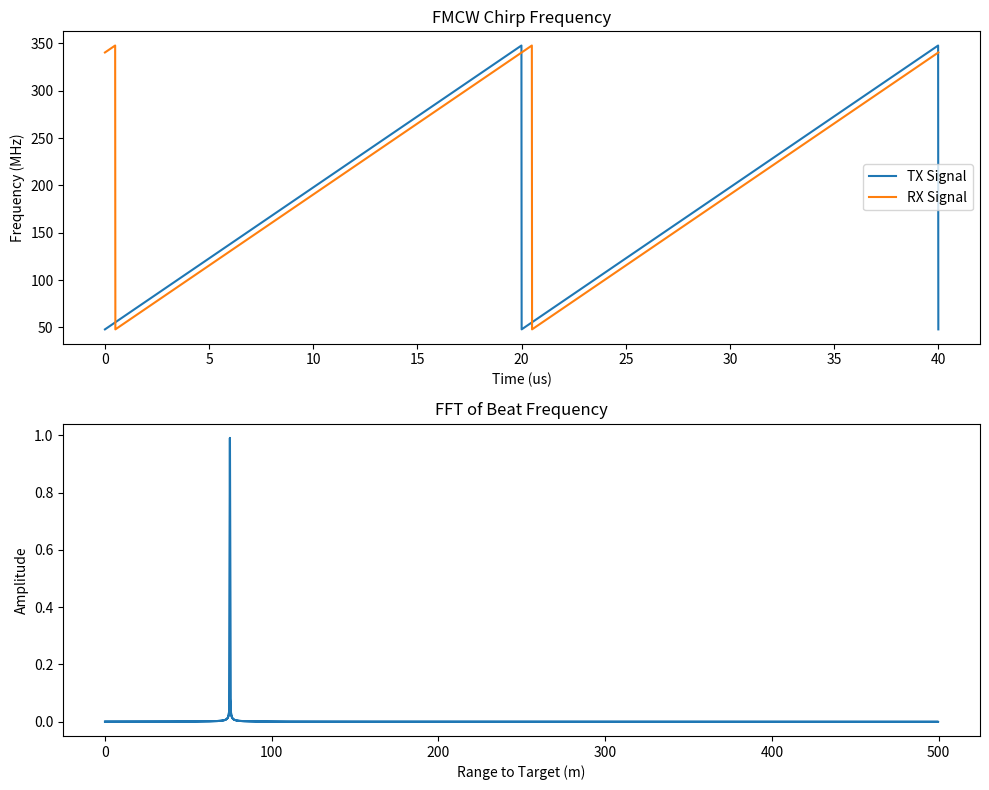

Write the Python code that produced this figure.
import numpy as np
import matplotlib.pyplot as plt

"""
RANGE DETERMINATION OVER ONE CHIRP
"""

# CONSTANTS
c = 3e8  # Speed of light in meters per second

# TARGET PARAMETERS
r = 75  # (m) target range
v = 20  # (m/s) target velocity
rad = 0 * np.pi / 180  # (radians) angle of arrival

# RANGE PARAMETERS
Rmax = 500  # (m) max range
Rres = 0.5  # (m) range resolution

# DETECTOR (ADC + Signal Generator)
chirpPeriods = 2
Nchirp = 512
N = chirpPeriods * Nchirp  # sample period of measurement
BW = (c / (2 * Rres))  # (Hz) Bandwidth (sets range resolution)

# SIGNAL PARAMETERS
fc = 48e6  # (Hz) carrier frequency
lambda_val = c / fc  # Radar wavelength
Tchirp = 6 * (2 * Rmax / c)  # (s) chirp period (sweep time)
f_slope = BW / Tchirp  # chirp slope (rise/run)

# DETECTOR CHARACTERISTICS
Vmax = lambda_val / (4 * Tchirp)  # (m/s) max detectable velocity
Vres = 2 * Vmax / Nchirp  # (m/s) velocity resolution

# SAMPLING PARAMETERS
f_beat_max = (2 * BW * Rmax) / (c * Tchirp)  # (Hz) sampler rate
fs = 2 * f_beat_max  # (Hz) sampler rate
dt = 1 / fs  # time step

# Generate time vector
t = np.arange(0, chirpPeriods * Tchirp, dt)  # Time of Tx and Rx

# Local Oscillator of the detector
f_tx = fc + f_slope * (t % Tchirp)

# Reflected Signal
time_delay = 2 * r / c
doppler_shift = 2 * v * fc / c
f_rx = fc + f_slope * ((t - time_delay) % Tchirp) - doppler_shift

# Calculate the beat signal (difference between RX and TX frequencies)
f_beat = f_rx - f_tx  # f2(t) - f1(t)

signal_beat = np.cos(2 * np.pi * f_beat * t)

# Perform FFT on the beat signal
fft_result = np.fft.fft(signal_beat)
fft_normalize = 2 * np.abs(fft_result) / len(fft_result)
frequency_bins = np.fft.fftfreq(len(fft_normalize), d=dt)

# convert spectrum to range distance
range_target = np.abs(((c / 2) * (frequency_bins / f_slope)))

# Plot the results
plt.figure(figsize=(10, 8))

plt.subplot(2, 1, 1)
plt.plot(t * 1e6, f_tx * 1e-6, label="TX Signal")
plt.plot(t * 1e6, f_rx * 1e-6, label="RX Signal")
plt.title("FMCW Chirp Frequency")
plt.xlabel("Time (us)")
plt.ylabel("Frequency (MHz)")
plt.legend()

# Plot the FFT results
plt.subplot(2, 1, 2)
plt.plot(range_target, fft_normalize)
plt.xlabel("Range to Target (m)")
plt.ylabel("Amplitude")
plt.title("FFT of Beat Frequency")

plt.tight_layout()
plt.show()
